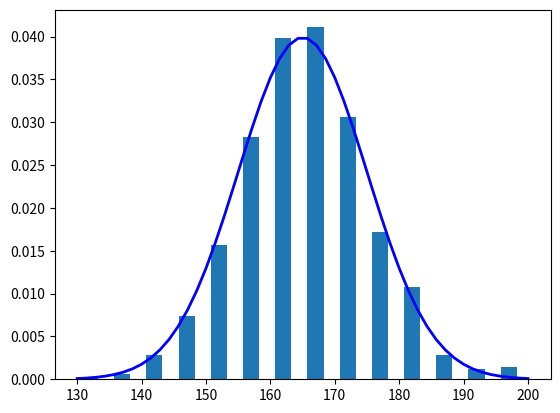

Python code for this plot:
from matplotlib import pyplot as plt
from numpy.random import normal
from scipy.stats import norm
from numpy import mean, std, linspace
from matplotlib.pyplot import show, hist, grid, legend, xticks, plot
from scipy.stats import expon, uniform
import numpy as np
from scipy.stats import uniform
from numpy import exp, mean
from scipy.integrate import quad


def problema1():
    intervale = (130, 135, 140, 145, 150, 155, 160, 165, 170, 175, 180, 185, 190, 195, 200, 205)

    FrecventaIntervale = {}
    for i in intervale:
        FrecventaIntervale[i] = 0

    valori_160_170 = []

    DistributieNormala = norm.rvs(loc=165, scale=10, size=1000)

    for val in DistributieNormala:
        for inf in intervale:
            sup = inf + 5
            if inf <= val < sup:
                FrecventaIntervale[inf] += 1
        if 160 <= val <= 170:
            valori_160_170.append(val)

    bin_edges = [k - 0.5 for k in intervale[0:len(intervale) - 1]]
    data = [FrecventaIntervale[key] for key in FrecventaIntervale.keys()]
    hist(DistributieNormala, bins=bin_edges, density=True, rwidth=0.5, label='Frecventa Intervale')

    x = linspace(130, 200)
    plot(x, norm.pdf(x, 165, 10), color='blue', linestyle='-', linewidth=2)
    show()

    valoarea_medie = mean(valori_160_170)
    deviatia_standard = DistributieNormala.std()

    print("Valoarea medie:", valoarea_medie)
    print("Deviatia standard:", deviatia_standard)
    probabilitate = norm.cdf(170, 165, 10) - norm.cdf(160, 165, 10)
    print("Probabilitate: ", probabilitate)


def problema2():
    # Probabilitățile asociate cu imprimantele I1 și I2
    prob_I1 = 0.4
    prob_I2 = 0.6

    # Parametrii distribuțiilor
    lambda_I1 = 1 / 5
    lambda_I2 = 1 / (6 - 4)  # Pentru distribuția uniformă Unif[4, 6]

    # a) Estimarea valorii medii și deviației standard
    mean_poster = prob_I1 * expon(scale=1 / lambda_I1).mean() + prob_I2 * uniform(loc=4, scale=2).mean()
    std_poster = np.sqrt(prob_I1 * expon(scale=1 / lambda_I1).var() + prob_I2 * uniform(loc=4, scale=2).var())

    # b) Estimarea probabilității ca timpul de printare să fie mai mic de 5 secunde
    prob_less_than_5_poster = prob_I1 * expon.cdf(5, scale=1 / lambda_I1) + prob_I2 * uniform.cdf(5, loc=4, scale=2)

    # c) Probabilitatea teoretică pentru b)
    prob_theoretical_poster = prob_I1 * expon.cdf(5, scale=1 / lambda_I1) + prob_I2 * uniform.cdf(5, loc=4, scale=2)

    # Afișarea rezultatelor
    print("a) Estimarea valorii medii și deviației standard:")
    print(f"Poster: Media = {mean_poster}, Deviație standard = {std_poster}\n")

    print("b) Estimarea probabilității ca timpul de printare să fie mai mic de 5 secunde:")
    print(f"Poster: {prob_less_than_5_poster}\n")

    print("c) Probabilitatea teoretică pentru b):")
    print(f"Poster: {prob_theoretical_poster}")

#
# def fct(x):
#     val = - x * x
#     return exp(val)


def problema3():
    n = 60000
    U = uniform.rvs(-1, 4, n)
    g = lambda x: exp(-x * x)
    X = []


    valoare_aproximata = quad(g, -1, 3)[0]
    print("Valoarea estimata:", valoare_aproximata)
    for u in U:
        X.append(g(u))
    valoare_aproximata = 4 * 1/n * sum(X)
    print("Valoarea aproximata: ", valoare_aproximata)

def main():
    print("Problema 1")
    problema1()
    print("\nProblema 2")
    problema2()
    print("\nProblema 3")
    problema3()


main()
